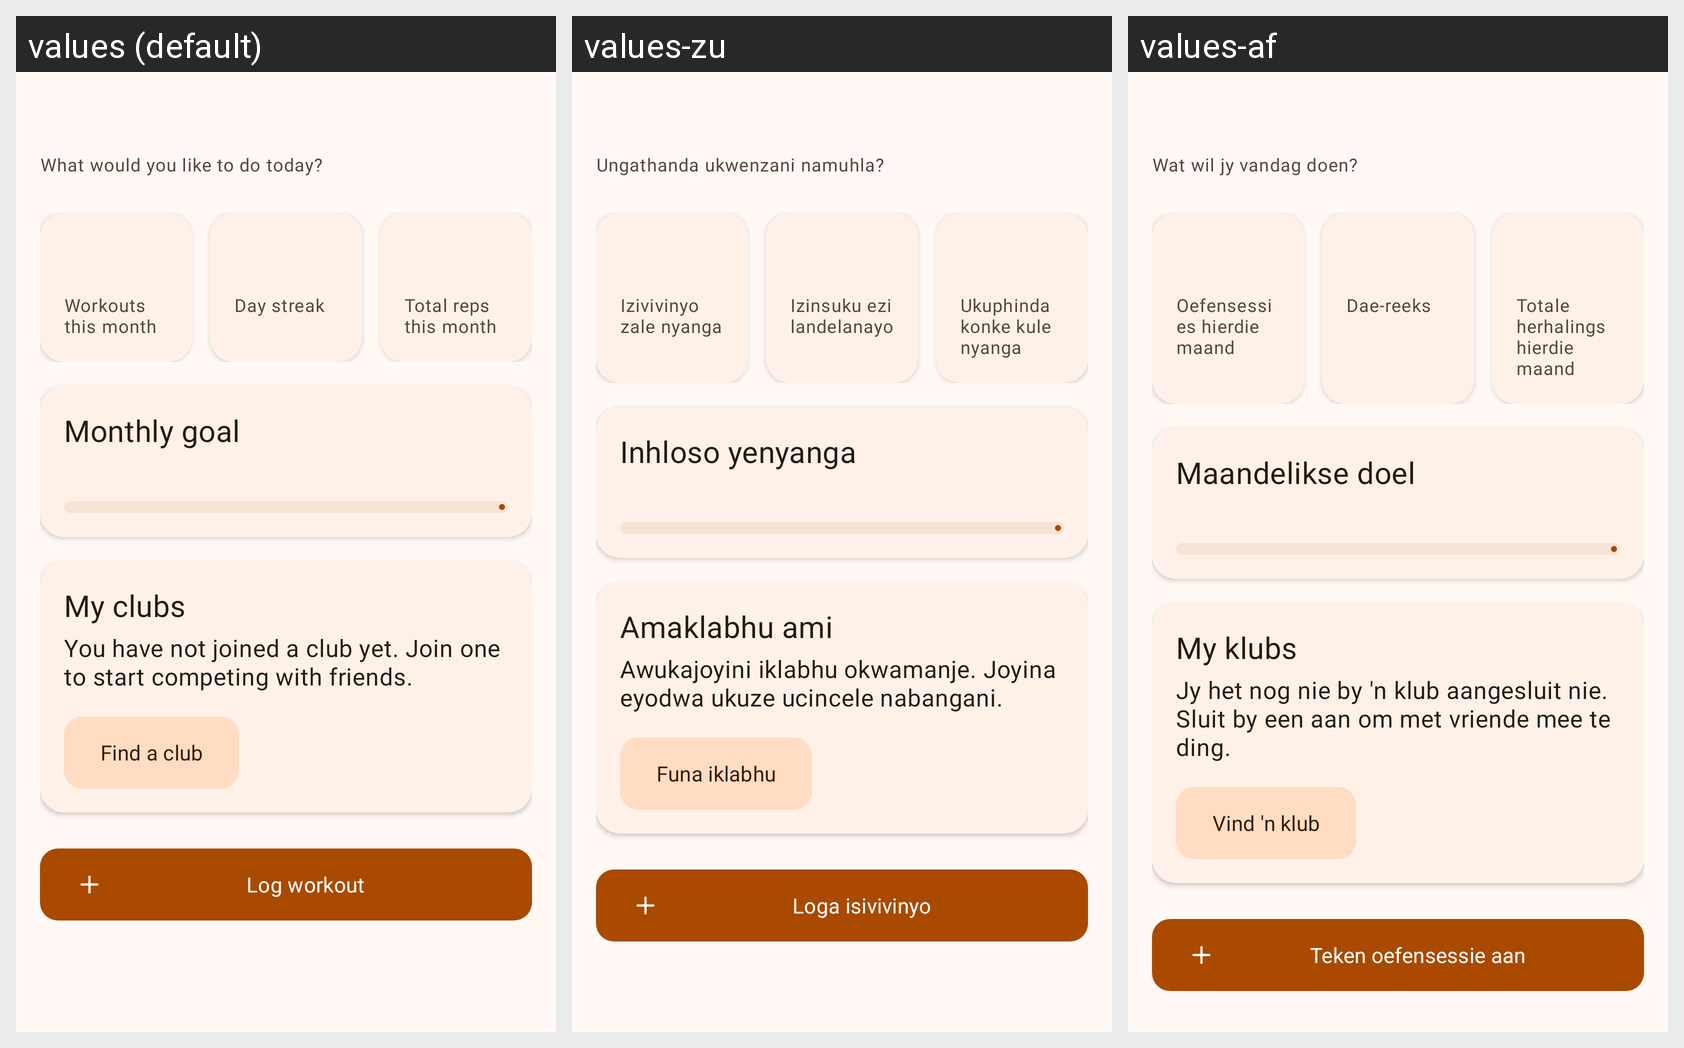

This grid shows one Android layout under several languages. Give, for every string resource on the screen, its name, the default text and each shown locale's text.
Android screen res/layout/fragment_home.xml rendered under 3 locales, left to right: values (default), values-zu, values-af. Device: Nexus 5 (rendered at 1080×1920; each locale shown at half size, 540×960, under a caption strip naming it); theme Theme.BattleFitness.
Strings drawn on this screen, with the default value and each locale's value (text and hints the layout hard-codes, and strings that could not be matched under every locale, appear in the picture but are not listed):

home_subtitle
  values: What would you like to do today?
  values-zu: Ungathanda ukwenzani namuhla?
  values-af: Wat wil jy vandag doen?

dash_stat_month
  values: Workouts this month
  values-zu: Izivivinyo zale nyanga
  values-af: Oefensessies hierdie maand

dash_stat_streak
  values: Day streak
  values-zu: Izinsuku ezilandelanayo
  values-af: Dae-reeks

dash_stat_reps
  values: Total reps this month
  values-zu: Ukuphinda konke kule nyanga
  values-af: Totale herhalings hierdie maand

workouts_goal_title
  values: Monthly goal
  values-zu: Inhloso yenyanga
  values-af: Maandelikse doel

dash_clubs_title
  values: My clubs
  values-zu: Amaklabhu ami
  values-af: My klubs

dash_clubs_prompt
  values: You have not joined a club yet. Join one to start competing with friends.
  values-zu: Awukajoyini iklabhu okwamanje. Joyina eyodwa ukuze ucincele nabangani.
  values-af: Jy het nog nie by 'n klub aangesluit nie. Sluit by een aan om met vriende mee te ding.

btn_find_club
  values: Find a club
  values-zu: Funa iklabhu
  values-af: Vind 'n klub

btn_log_workout
  values: Log workout
  values-zu: Loga isivivinyo
  values-af: Teken oefensessie aan
